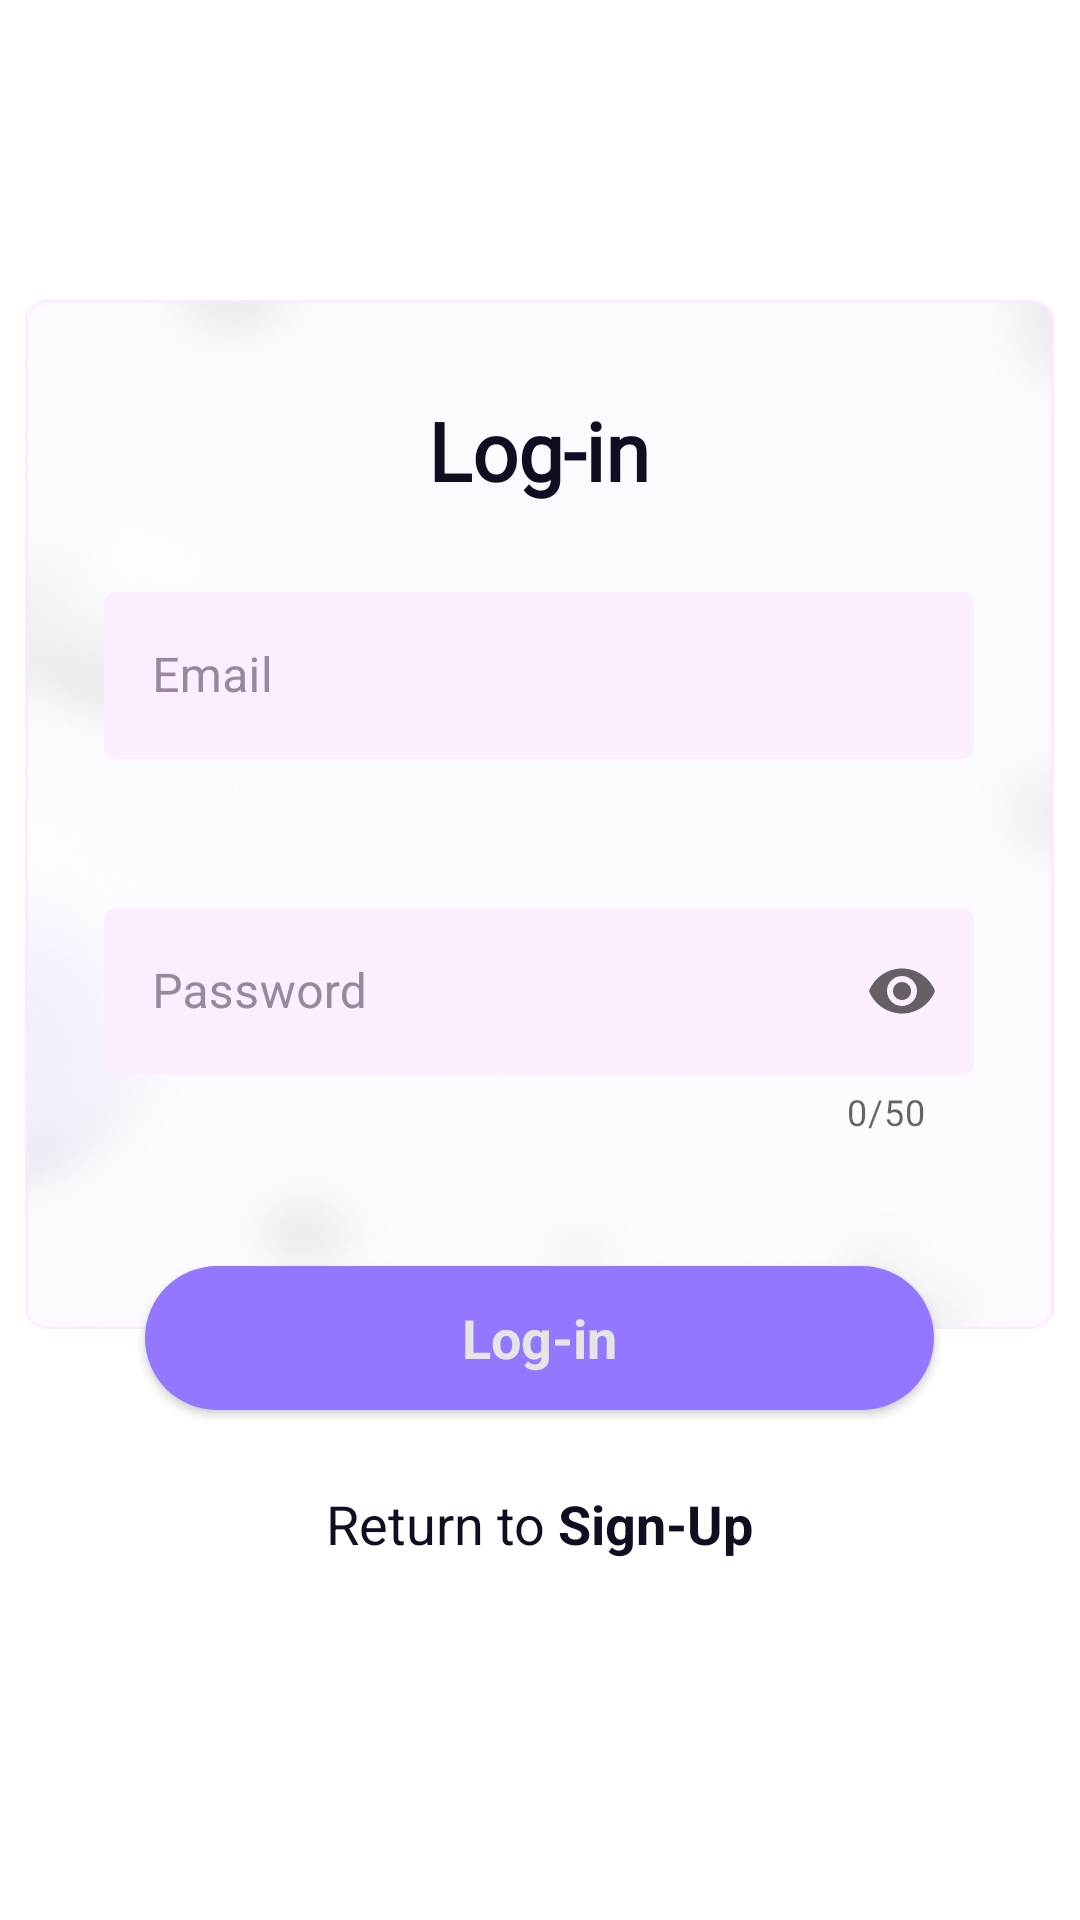

This screen was rendered from an Android layout file. Write that file and the resources it references.
<!-- AndroidManifest.xml: application theme Theme.Homework17 -->
<!-- res/layout/activity_log_in.xml -->
<?xml version="1.0" encoding="utf-8"?>
<FrameLayout xmlns:android="http://schemas.android.com/apk/res/android"
    xmlns:app="http://schemas.android.com/apk/res-auto"
    xmlns:tools="http://schemas.android.com/tools"
    android:layout_width="match_parent"
    android:layout_height="match_parent"
    android:background="@drawable/bubbles_sign_up"
    tools:context=".LogInActivity">

    <LinearLayout
        android:layout_width="@dimen/dp343"
        android:layout_height="@dimen/dp343"
        android:layout_gravity="top|center_horizontal"
        android:layout_marginTop="@dimen/dp100"
        android:background="@drawable/blur_background"
        android:orientation="vertical">

        <TextView
            android:id="@+id/LogIn"
            android:layout_width="match_parent"
            android:layout_height="wrap_content"
            android:layout_marginTop="@dimen/dp32"
            android:fontFamily="@font/red_hat_display"
            android:text="@string/login"
            android:textAlignment="center"
            android:textColor="@color/title"
            android:textSize="@dimen/sp27" />

        <com.google.android.material.textfield.TextInputLayout
            android:id="@+id/emailField"
            style="@style/CustomInputTextField"
            android:layout_marginTop="@dimen/dp24"
            android:hint="@string/email"
            app:errorIconDrawable="@null"
            app:boxBackgroundColor="@color/pink_background"
            app:boxStrokeWidth="@dimen/zero"
            app:errorEnabled="true">

            <com.google.android.material.textfield.TextInputEditText
                android:id="@+id/emailField1"
                android:layout_width="match_parent"
                android:layout_height="match_parent" />

        </com.google.android.material.textfield.TextInputLayout>


        <com.google.android.material.textfield.TextInputLayout
            android:id="@+id/passwordField"
            style="@style/CustomInputTextField"
            app:errorIconDrawable="@null"
            android:layout_marginTop="@dimen/dp24"
            android:hint="@string/password"
            app:counterEnabled="true"
            app:counterMaxLength="50"
            app:boxBackgroundColor="@color/pink_background"
            app:boxStrokeWidth="@dimen/zero"
            app:endIconMode="password_toggle">

            <com.google.android.material.textfield.TextInputEditText
                android:id="@+id/passwordField1"
                android:layout_width="match_parent"
                android:layout_height="match_parent"
                android:inputType="textPassword" />

        </com.google.android.material.textfield.TextInputLayout>

    </LinearLayout>

    <androidx.appcompat.widget.AppCompatButton
        android:id="@+id/buttonLogIn"
        android:layout_width="@dimen/dp263"
        android:layout_height="wrap_content"
        android:layout_gravity="bottom|center_horizontal"
        android:layout_marginBottom="@dimen/dp170"
        android:background="@drawable/ic_button"
        android:fontFamily="sans-serif"
        android:text="@string/login"
        android:textAllCaps="false"
        android:textColor="@color/background"
        android:textSize="@dimen/sp18" />

    <TextView
        android:id="@+id/returnSignUp"
        android:layout_width="wrap_content"
        android:layout_height="wrap_content"
        android:layout_gravity="bottom|center_horizontal"
        android:layout_marginBottom="@dimen/dp120"
        android:text="@string/return_to_signUp"
        android:textColor="@color/title"
        android:textSize="@dimen/sp18" />

</FrameLayout>
<!-- resources referenced by this layout -->
<resources>
  <color name="background">#E5E5E5</color>
  <color name="pink_background">#FBEEFF</color>
  <color name="title">#120E21</color>
  <dimen name="dp100">100dp</dimen>
  <dimen name="dp120">120dp</dimen>
  <dimen name="dp170">170dp</dimen>
  <dimen name="dp24">24dp</dimen>
  <dimen name="dp263">263dp</dimen>
  <dimen name="dp32">32dp</dimen>
  <dimen name="dp343">343dp</dimen>
  <dimen name="sp18">18sp</dimen>
  <dimen name="sp27">27sp</dimen>
  <dimen name="zero">0dp</dimen>
  <!-- drawable blur_background: png bitmap (drawable, 85207 bytes) -->
  <!-- drawable ic_button (drawable) -->
  <?xml version="1.0" encoding="utf-8"?>
  <shape xmlns:android="http://schemas.android.com/apk/res/android"
      android:shape="rectangle">
      <solid
          android:color="@color/button_color"/>
      <corners
          android:radius="60dp"
          />
  
  </shape>
  <string name="email">Email</string>
  <string name="login"><b>Log-in</b></string>
  <string name="password">Password</string>
  <string name="return_to_signUp">Return to <b>Sign-Up</b> </string>
  <style name="CustomInputTextField" parent="Widget.MaterialComponents.TextInputLayout.OutlinedBox">
          <item name="android:layout_width">@dimen/dp290</item>
          <item name="android:layout_height">wrap_content</item>
          <item name="android:layout_gravity">center</item>
          <item name="android:textColorHint">@color/purple_hint</item>
      </style>
  <style name="Theme.Homework17" parent="Theme.MaterialComponents.DayNight.DarkActionBar">
          
          <item name="colorPrimary">@color/purple_hint1</item>
          <item name="colorPrimaryVariant">@color/button_color</item>
          <item name="colorOnPrimary">@color/white</item>
          
          <item name="colorSecondary">@color/teal_200</item>
          <item name="colorSecondaryVariant">@color/teal_700</item>
          <item name="colorOnSecondary">@color/black</item>
          
          <item name="android:statusBarColor">?attr/colorPrimaryVariant</item>
          
      </style>
  <color name="button_color">#9378FF</color>
  <dimen name="dp290">290dp</dimen>
  <color name="purple_hint">#99879D</color>
  <color name="purple_hint1">#809378FF</color>
  <color name="white">#FFFFFFFF</color>
  <color name="teal_200">#FF03DAC5</color>
  <color name="teal_700">#FF018786</color>
  <color name="black">#FF000000</color>
</resources>
